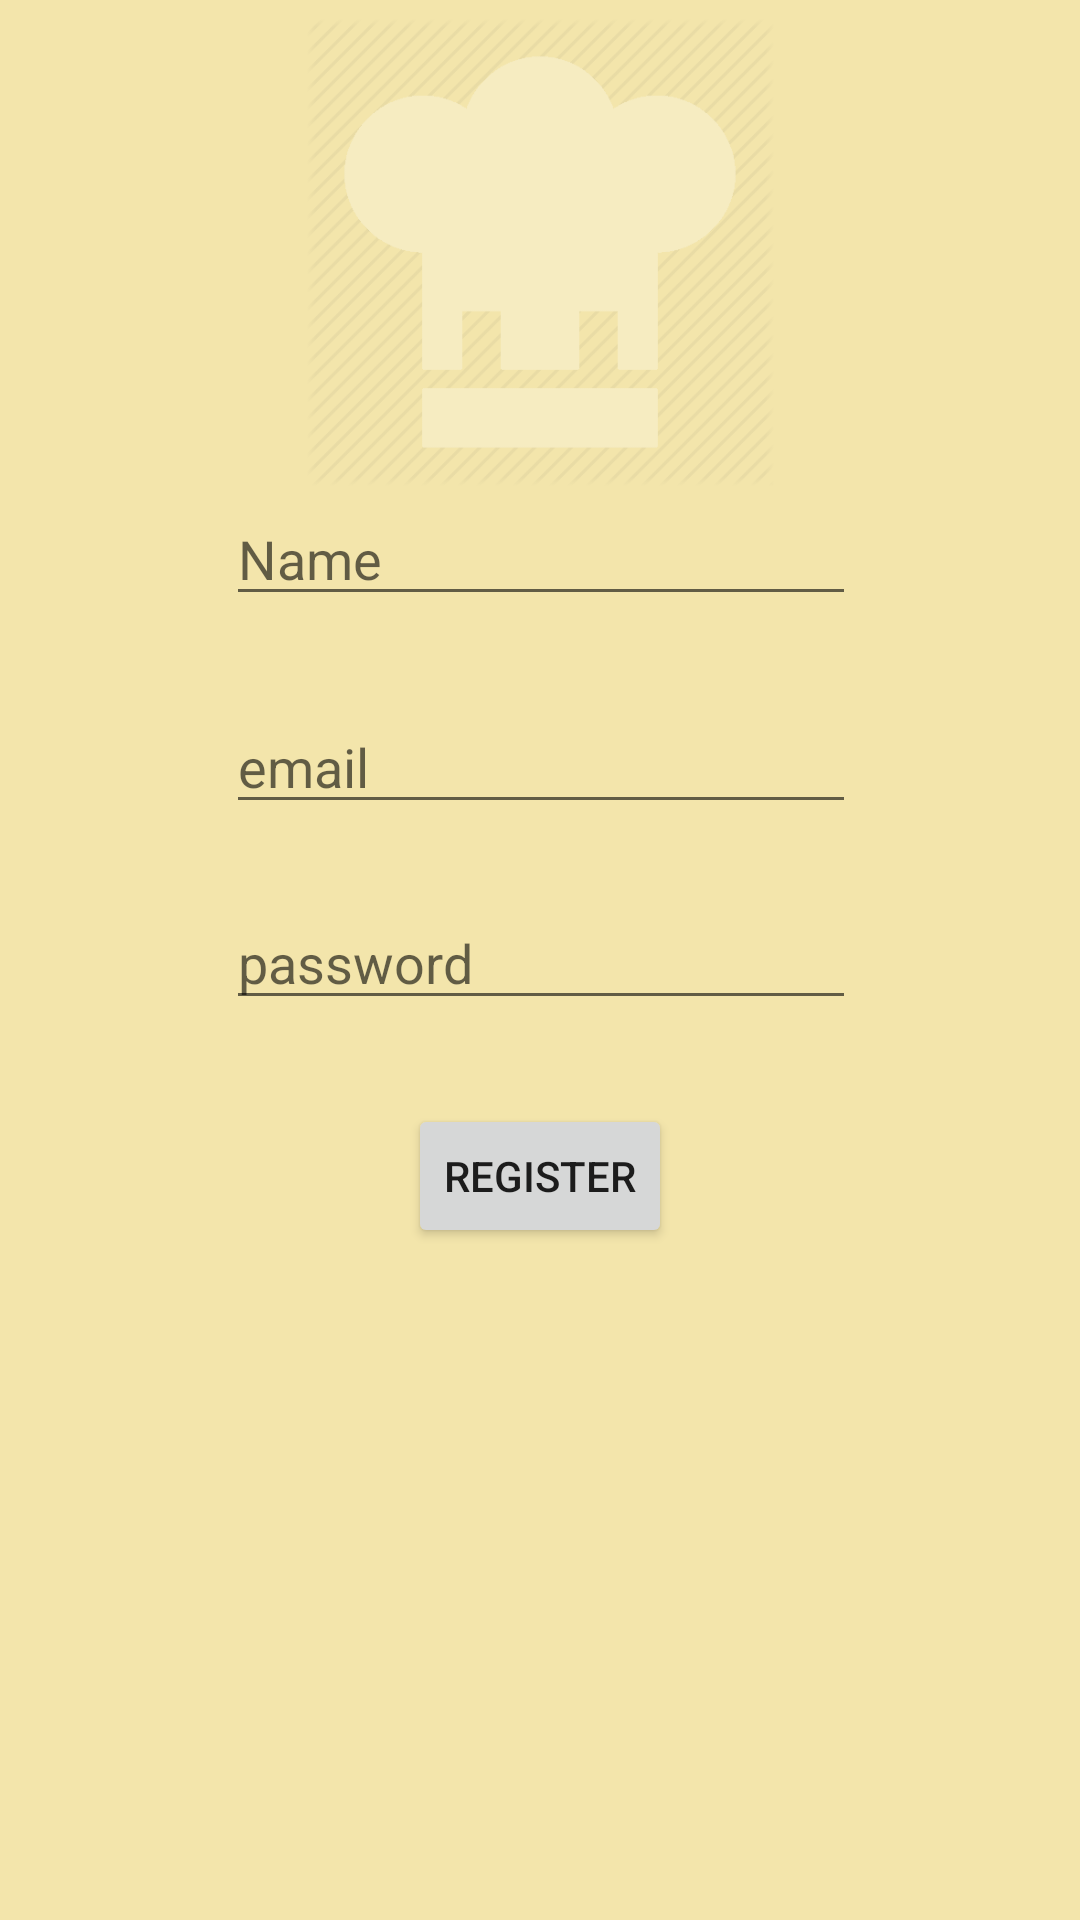

Write the Android layout XML for this screen, with the resource values it uses.
<!-- AndroidManifest.xml: application theme Theme.AppCompat.Light.NoActionBar -->
<!-- res/layout/activity_register_page.xml -->
<?xml version="1.0" encoding="utf-8"?>
<android.support.constraint.ConstraintLayout xmlns:android="http://schemas.android.com/apk/res/android"
                                             xmlns:app="http://schemas.android.com/apk/res-auto"
                                             xmlns:tools="http://schemas.android.com/tools"
                                             android:layout_width="match_parent"
                                             android:layout_height="match_parent"
                                             tools:context=".RegisterPage"
                                             android:background="#f3e5ab">

    <ImageView
            android:layout_width="156dp"
            android:layout_height="160dp" app:srcCompat="@drawable/chef_hat_512"
            android:id="@+id/imageView3"
            app:layout_constraintEnd_toEndOf="parent"
            app:layout_constraintBottom_toTopOf="@+id/cook_name_field_register"
            app:layout_constraintTop_toTopOf="parent" app:layout_constraintStart_toStartOf="parent"
            app:layout_constraintVertical_bias="1.0"/>
    <Button
            android:text="@string/Register"
            android:layout_width="wrap_content"
            android:layout_height="wrap_content"
            android:id="@+id/register_button_register"
            app:layout_constraintStart_toStartOf="parent" android:layout_marginTop="28dp"
            app:layout_constraintTop_toBottomOf="@+id/password_field_register"
            app:layout_constraintEnd_toEndOf="parent"/>
    <EditText
            android:layout_width="wrap_content"
            android:layout_height="wrap_content"
            android:inputType="textPersonName"
            android:ems="10"
            android:id="@+id/cook_name_field_register"
            android:hint="@string/cook_name" app:layout_constraintTop_toTopOf="parent"
            app:layout_constraintStart_toStartOf="parent" android:layout_marginTop="164dp"
            app:layout_constraintEnd_toEndOf="parent" app:layout_constraintHorizontal_bias="0.502"/>
    <EditText
            android:layout_width="wrap_content"
            android:layout_height="wrap_content"
            android:ems="10"
            android:id="@+id/email_field_register"
            android:inputType="textEmailAddress" android:hint="@string/email"
            app:layout_constraintStart_toStartOf="@+id/cook_name_field_register" android:layout_marginTop="28dp"
            app:layout_constraintTop_toBottomOf="@+id/cook_name_field_register"/>
    <EditText
            android:layout_width="wrap_content"
            android:layout_height="wrap_content"
            android:inputType="textPassword"
            android:ems="10"
            android:id="@+id/password_field_register"
            android:hint="@string/password" app:layout_constraintStart_toStartOf="@+id/email_field_register"
            android:layout_marginTop="24dp" app:layout_constraintTop_toBottomOf="@+id/email_field_register"/>
</android.support.constraint.ConstraintLayout>
<!-- resources referenced by this layout -->
<resources>
  <!-- drawable chef_hat_512: png bitmap (drawable, 17628 bytes) -->
  <string name="Register">Register</string>
  <string name="cook_name">Name</string>
  <string name="email" translatable="false">email</string>
  <string name="password">password</string>
</resources>
